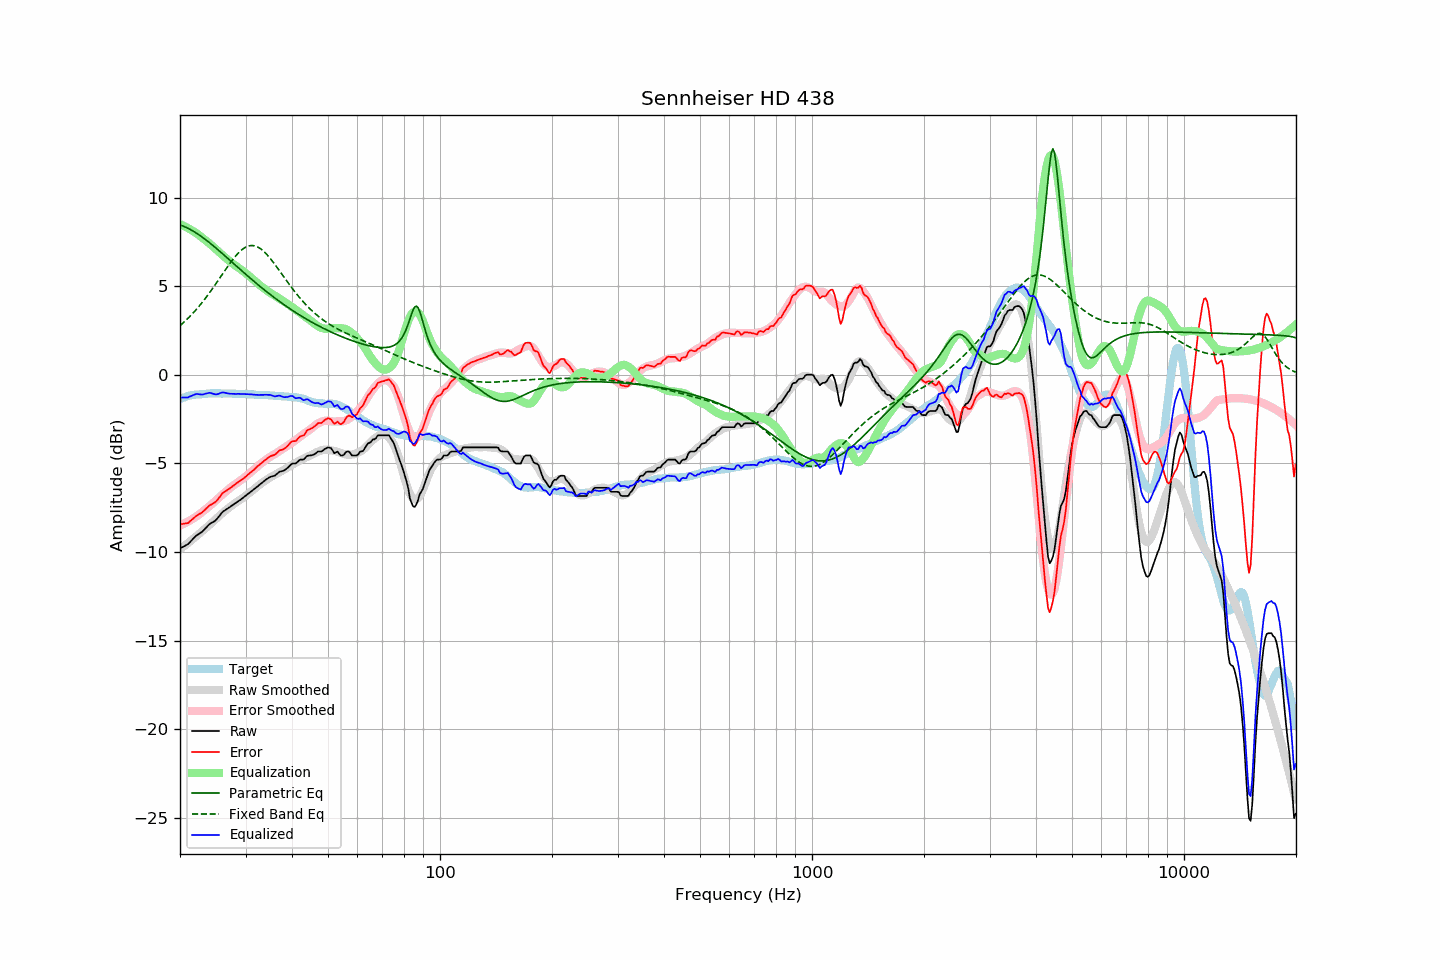

Data behind this chart, as committed beside it:
frequency, raw, error, smoothed, error_smoothed, equalization, parametric_eq, fixed_band_eq, equalized_raw, equalized_smoothed, target
20.00, -9.79, -8.43, -9.85, -8.50, 8.50, 8.45, 2.77, -1.29, -1.34, -1.36
20.20, -9.74, -8.42, -9.78, -8.46, 8.46, 8.42, 2.85, -1.28, -1.31, -1.32
20.40, -9.70, -8.41, -9.71, -8.42, 8.42, 8.39, 2.93, -1.28, -1.29, -1.29
20.61, -9.65, -8.39, -9.63, -8.37, 8.37, 8.35, 3.02, -1.28, -1.26, -1.26
20.81, -9.60, -8.38, -9.56, -8.33, 8.33, 8.31, 3.10, -1.28, -1.24, -1.22
21.02, -9.55, -8.37, -9.49, -8.28, 8.28, 8.27, 3.19, -1.28, -1.21, -1.18
21.23, -9.45, -8.28, -9.42, -8.23, 8.23, 8.22, 3.28, -1.23, -1.19, -1.17
21.44, -9.36, -8.21, -9.34, -8.17, 8.17, 8.17, 3.37, -1.19, -1.17, -1.15
21.66, -9.27, -8.13, -9.27, -8.12, 8.12, 8.12, 3.47, -1.15, -1.15, -1.13
21.87, -9.17, -8.05, -9.20, -8.06, 8.06, 8.06, 3.57, -1.11, -1.14, -1.12
22.09, -9.08, -7.97, -9.12, -8.00, 8.00, 8.01, 3.67, -1.08, -1.12, -1.11
22.31, -9.02, -7.91, -9.04, -7.94, 7.94, 7.95, 3.78, -1.08, -1.11, -1.11
22.54, -8.96, -7.86, -8.96, -7.87, 7.87, 7.89, 3.88, -1.10, -1.10, -1.10
22.76, -8.90, -7.81, -8.88, -7.79, 7.79, 7.82, 3.99, -1.11, -1.09, -1.09
22.99, -8.83, -7.74, -8.80, -7.72, 7.72, 7.76, 4.11, -1.11, -1.08, -1.09
23.22, -8.74, -7.66, -8.73, -7.65, 7.65, 7.69, 4.22, -1.09, -1.07, -1.08
23.45, -8.64, -7.57, -8.65, -7.58, 7.58, 7.62, 4.34, -1.06, -1.07, -1.07
23.69, -8.56, -7.49, -8.57, -7.51, 7.51, 7.55, 4.46, -1.04, -1.06, -1.06
23.92, -8.45, -7.40, -8.50, -7.44, 7.44, 7.48, 4.58, -1.02, -1.06, -1.05
24.16, -8.38, -7.34, -8.42, -7.36, 7.36, 7.41, 4.71, -1.02, -1.05, -1.04
24.40, -8.33, -7.30, -8.33, -7.28, 7.28, 7.33, 4.83, -1.05, -1.05, -1.03
24.65, -8.28, -7.24, -8.25, -7.20, 7.20, 7.26, 4.96, -1.09, -1.05, -1.04
24.89, -8.22, -7.18, -8.16, -7.12, 7.12, 7.18, 5.09, -1.11, -1.05, -1.04
25.14, -8.13, -7.09, -8.08, -7.03, 7.03, 7.10, 5.23, -1.10, -1.05, -1.04
25.39, -8.02, -6.98, -7.99, -6.95, 6.95, 7.03, 5.36, -1.07, -1.04, -1.04
25.65, -7.90, -6.86, -7.91, -6.87, 6.87, 6.95, 5.49, -1.04, -1.04, -1.04
25.91, -7.79, -6.72, -7.83, -6.79, 6.79, 6.87, 5.63, -1.00, -1.05, -1.06
26.16, -7.70, -6.65, -7.76, -6.71, 6.71, 6.79, 5.76, -1.00, -1.05, -1.05
26.43, -7.64, -6.59, -7.68, -6.63, 6.63, 6.71, 5.89, -1.02, -1.05, -1.05
26.69, -7.58, -6.53, -7.61, -6.55, 6.55, 6.63, 6.03, -1.03, -1.06, -1.05
26.96, -7.52, -6.47, -7.53, -6.47, 6.47, 6.55, 6.15, -1.05, -1.06, -1.05
27.23, -7.46, -6.41, -7.46, -6.40, 6.40, 6.47, 6.28, -1.07, -1.06, -1.05
27.50, -7.39, -6.34, -7.39, -6.33, 6.33, 6.39, 6.40, -1.07, -1.06, -1.05
27.77, -7.33, -6.27, -7.32, -6.26, 6.26, 6.31, 6.52, -1.07, -1.06, -1.06
28.05, -7.27, -6.21, -7.26, -6.20, 6.20, 6.22, 6.64, -1.08, -1.07, -1.06
28.33, -7.21, -6.13, -7.20, -6.13, 6.13, 6.14, 6.74, -1.08, -1.07, -1.08
28.62, -7.14, -6.07, -7.14, -6.07, 6.07, 6.06, 6.84, -1.07, -1.07, -1.07
28.90, -7.08, -6.01, -7.08, -6.01, 6.01, 5.98, 6.94, -1.07, -1.07, -1.07
29.19, -7.02, -5.94, -7.02, -5.94, 5.94, 5.90, 7.02, -1.08, -1.08, -1.08
29.48, -6.95, -5.88, -6.95, -5.87, 5.87, 5.82, 7.09, -1.08, -1.08, -1.07
29.78, -6.88, -5.81, -6.88, -5.80, 5.80, 5.74, 7.16, -1.09, -1.08, -1.07
30.08, -6.81, -5.74, -6.81, -5.73, 5.73, 5.66, 7.21, -1.09, -1.09, -1.07
30.38, -6.74, -5.65, -6.75, -5.65, 5.65, 5.59, 7.25, -1.09, -1.09, -1.09
30.68, -6.67, -5.58, -6.68, -5.58, 5.58, 5.51, 7.28, -1.10, -1.10, -1.09
30.99, -6.60, -5.50, -6.60, -5.50, 5.50, 5.43, 7.29, -1.10, -1.10, -1.10
31.30, -6.53, -5.43, -6.53, -5.42, 5.42, 5.35, 7.29, -1.11, -1.11, -1.10
31.61, -6.46, -5.36, -6.46, -5.35, 5.35, 5.27, 7.28, -1.12, -1.11, -1.10
31.93, -6.39, -5.27, -6.38, -5.26, 5.26, 5.20, 7.26, -1.13, -1.12, -1.12
32.24, -6.31, -5.18, -6.30, -5.18, 5.18, 5.12, 7.23, -1.13, -1.12, -1.13
32.57, -6.24, -5.11, -6.23, -5.11, 5.11, 5.05, 7.18, -1.14, -1.13, -1.13
32.89, -6.16, -5.03, -6.16, -5.03, 5.03, 4.97, 7.12, -1.13, -1.13, -1.13
33.22, -6.09, -4.96, -6.10, -4.96, 4.96, 4.90, 7.05, -1.13, -1.14, -1.13
33.55, -6.02, -4.88, -6.03, -4.89, 4.89, 4.83, 6.97, -1.13, -1.14, -1.14
33.89, -5.94, -4.80, -5.97, -4.82, 4.82, 4.75, 6.89, -1.12, -1.15, -1.14
34.23, -5.88, -4.74, -5.91, -4.75, 4.75, 4.68, 6.79, -1.13, -1.15, -1.14
34.57, -5.82, -4.67, -5.85, -4.69, 4.69, 4.61, 6.69, -1.13, -1.16, -1.15
34.92, -5.76, -4.60, -5.79, -4.63, 4.63, 4.54, 6.58, -1.13, -1.16, -1.16
35.27, -5.73, -4.57, -5.74, -4.58, 4.58, 4.47, 6.47, -1.16, -1.17, -1.16
35.62, -5.71, -4.54, -5.70, -4.52, 4.52, 4.40, 6.35, -1.19, -1.17, -1.17
35.97, -5.69, -4.51, -5.65, -4.47, 4.47, 4.33, 6.23, -1.22, -1.18, -1.18
... 635 more rows
